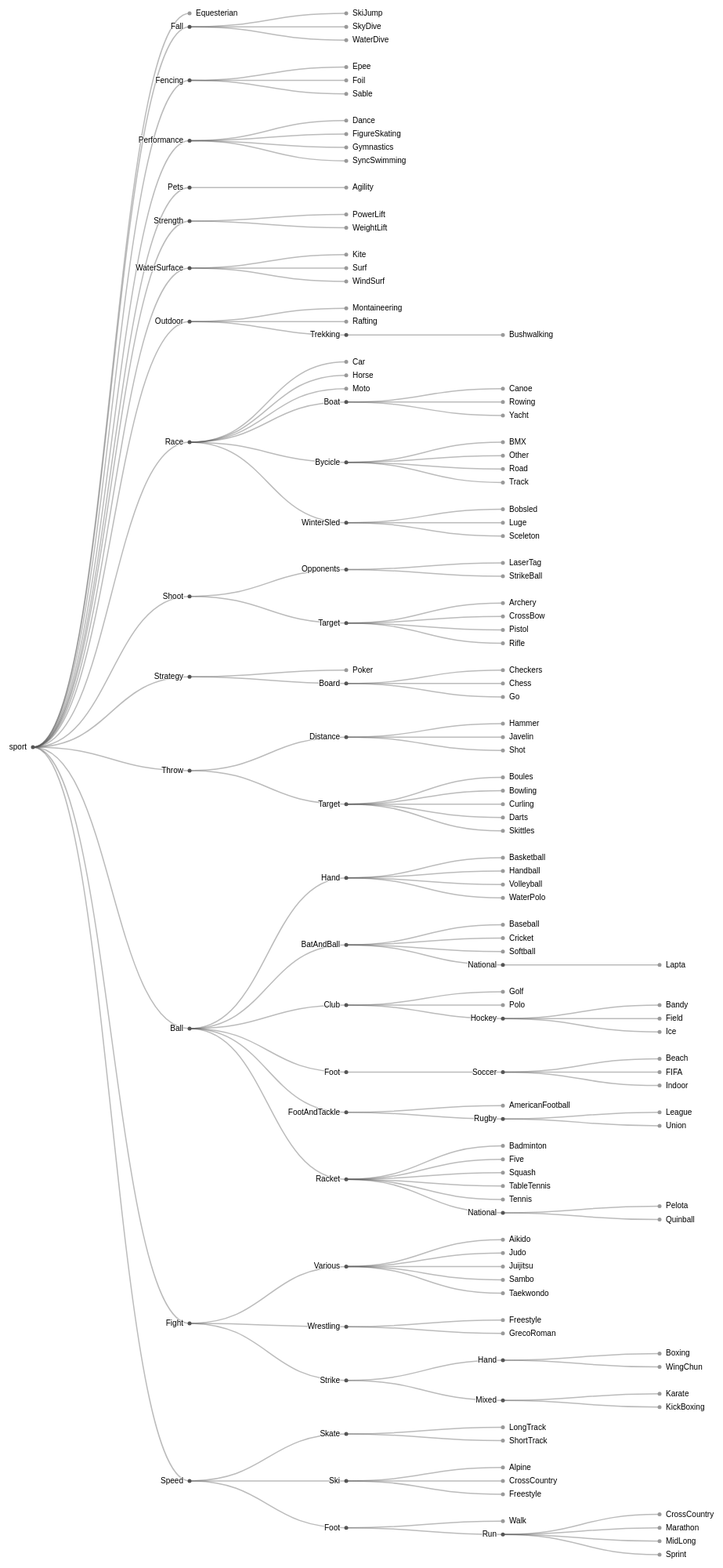
D3 v4 page, settled after 480 driven frames (8 s of simulated time); the page loaded 1 data file(s).


var svg = d3.select("svg"),
    width = +svg.attr("width"),
    height = +svg.attr("height"),
    g = svg.append("g").attr("transform", "translate(40,0)");

var tree = d3.tree()
    .size([height, width - 160]);

var stratify = d3.stratify()
    .parentId(function(d) { return d.id.substring(0, d.id.lastIndexOf(".")); });

d3.csv("flare.csv", function(error, data) {
  if (error) throw error;

  var root = stratify(data)
      .sort(function(a, b) { return (a.height - b.height) || a.id.localeCompare(b.id); });

  var link = g.selectAll(".link")
    .data(tree(root).links())
    .enter().append("path")
      .attr("class", "link")
      .attr("d", d3.linkHorizontal()
          .x(function(d) { return d.y; })
          .y(function(d) { return d.x; }));

  var node = g.selectAll(".node")
    .data(root.descendants())
    .enter().append("g")
      .attr("class", function(d) { return "node" + (d.children ? " node--internal" : " node--leaf"); })
      .attr("transform", function(d) { return "translate(" + d.y + "," + d.x + ")"; })

  node.append("circle")
      .attr("r", 2.5);

  node.append("text")
      .attr("dy", 3)
      .attr("x", function(d) { return d.children ? -8 : 8; })
      .style("text-anchor", function(d) { return d.children ? "end" : "start"; })
      .text(function(d) { return d.id.substring(d.id.lastIndexOf(".") + 1); });
});



### data: flare.csv
id, value
sport, 
sport.Performance, 
sport.Performance.Dance, 
sport.Performance.Gymnastics, 
sport.Performance.SyncSwimming, 
sport.Performance.FigureSkating, 
sport.Equesterian, 
sport.Speed, 
sport.Speed.Foot, 
sport.Speed.Foot.Run, 
sport.Speed.Foot.Run.Sprint, 1
sport.Speed.Foot.Run.MidLong, 2
sport.Speed.Foot.Run.CrossCountry, 3
sport.Speed.Foot.Run.Marathon, 4
sport.Speed.Foot.Walk, 
sport.Speed.Ski, 
sport.Speed.Ski.Alpine, 
sport.Speed.Ski.CrossCountry, 
sport.Speed.Ski.Freestyle, 
sport.Speed.Skate, 
sport.Speed.Skate.LongTrack, 
sport.Speed.Skate.ShortTrack, 
sport.Fall, 
sport.Fall.SkiJump, 
sport.Fall.WaterDive, 
sport.Fall.SkyDive, 
sport.WaterSurface, 
sport.WaterSurface.Surf, 
sport.WaterSurface.WindSurf, 
sport.WaterSurface.Kite, 
sport.Strength, 
sport.Strength.WeightLift, 
sport.Strength.PowerLift, 
sport.Fight, 
sport.Fight.Strike, 
sport.Fight.Strike.Hand, 
sport.Fight.Strike.Hand.WingChun, 
sport.Fight.Strike.Hand.Boxing, 
sport.Fight.Strike.Mixed, 
sport.Fight.Strike.Mixed.Karate, 
sport.Fight.Strike.Mixed.KickBoxing, 
sport.Fight.Wrestling, 
sport.Fight.Wrestling.GrecoRoman, 
sport.Fight.Wrestling.Freestyle, 
sport.Fight.Various, 
sport.Fight.Various.Aikido, 
sport.Fight.Various.Judo, 
sport.Fight.Various.Juijitsu, 
sport.Fight.Various.Taekwondo, 
sport.Fight.Various.Sambo, 
sport.Fencing, 
sport.Fencing.Sable, 
sport.Fencing.Epee, 
sport.Fencing.Foil, 
sport.Shoot, 
sport.Shoot.Target, 
sport.Shoot.Target.Archery, 
sport.Shoot.Target.CrossBow, 
sport.Shoot.Target.Pistol, 
sport.Shoot.Target.Rifle, 
... 82 more rows